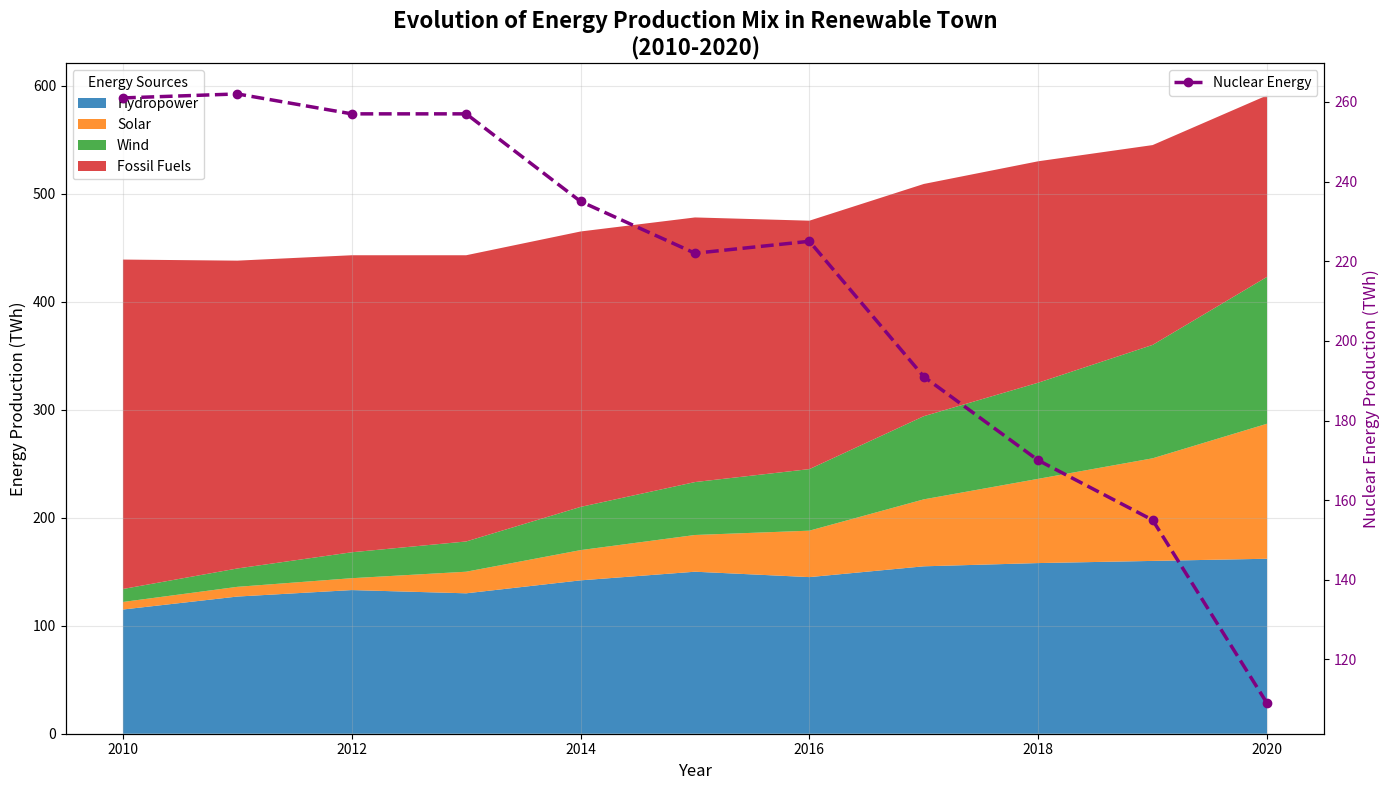

Reproduce this figure in Python.
import matplotlib.pyplot as plt
import numpy as np

# Years from 2010 to 2020
years = np.arange(2010, 2021)

# Manually altered data for energy production (in TWh)
hydropower = np.array([115, 127, 133, 130, 142, 150, 145, 155, 158, 160, 162])
solar = np.array([7, 9, 11, 20, 28, 34, 43, 62, 78, 95, 125])
wind = np.array([12, 17, 24, 28, 40, 49, 57, 77, 89, 105, 136])
fossil_fuels = np.array([305, 285, 275, 265, 255, 245, 230, 215, 205, 185, 168])
nuclear = 700 - (hydropower + solar + wind + fossil_fuels)

# Set up the plot
fig, ax1 = plt.subplots(figsize=(14, 8))

# Stack plot for energy production sources
colors = ['#1f77b4', '#ff7f0e', '#2ca02c', '#d62728']
ax1.stackplot(years, hydropower, solar, wind, fossil_fuels, labels=['Hydropower', 'Solar', 'Wind', 'Fossil Fuels'], colors=colors, alpha=0.85)
ax1.set_xlabel('Year', fontsize=12)
ax1.set_ylabel('Energy Production (TWh)', fontsize=12, color='k')
ax1.set_title('Evolution of Energy Production Mix in Renewable Town\n(2010-2020)', fontsize=16, weight='bold')

# Adding grid for better readability
ax1.grid(alpha=0.3)

# Add a legend for the stack plot
ax1.legend(loc='upper left', title='Energy Sources', fontsize=10)

# Line plot for nuclear energy production
ax2 = ax1.twinx()
ax2.plot(years, nuclear, color='purple', marker='o', linestyle='--', linewidth=2.5, label='Nuclear Energy')
ax2.set_ylabel('Nuclear Energy Production (TWh)', fontsize=12, color='purple')
ax2.tick_params(axis='y', labelcolor='purple')

# Add a legend for the line plot
ax2.legend(loc='upper right', fontsize=10)

# Optimize layout
plt.tight_layout()

# Display the plot
plt.show()
